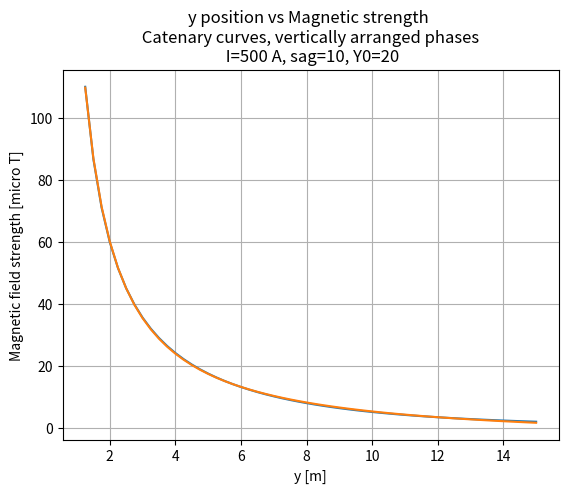

Source code (Python):
import numpy as np
from matplotlib import pyplot as plt
from scipy.optimize import fsolve, curve_fit

mu = 1.25e-6
I = 500  # Current in wire
Phase_offset_x = 10  # phase spacing
Y0 = 20  # starting height of wires at tower
freq = 50
Pspacing = 10
Phase1_x = -Phase_offset_x
Phase2_x = 0
Phase3_x = Phase_offset_x
Ps_x = [Phase1_x, Phase2_x, Phase3_x]
O = np.zeros(3)  # Origin point  (where measurement is taken)
D = 250  # distance between towers

# stuff to plot later
Bs = []
Ds = []

# sags of interest
# sags = np.arange(5, Y0-7, 0.5)
sag = 10
# range of z to integrate over wire
zrange = np.arange(0, D/2, 1)
yrange = np.arange(-5, 9, 0.25)
# for sag in sags:
print("sag: ", sag)
"""
First work out the catenary curve describing the wires

catenary curve is:
y = a*cosh(z/a) + b  ,                (y, z)
just need to find a and b to satisfy (Y0, D/2) and (Y0-sag, 0)
cosh(0) = 1 so second boundary condition gives Y0-sag = a+b

second boundary is not useful on it's own
instead use H = 2*a*arcosh((h+a)/a) where H is tower spacing and h is sag
"""


def Hfunc(a):
    return D - 2*a*np.arccosh((sag + a)/a)


a = fsolve(Hfunc, np.array([100]))[0]
b = a - (Y0 - sag)


def catenary(z):
    return a*np.cosh(z/a) - b


for y in yrange:
    # for t in np.arange(0, 1/freq, 1/(freq*50)):
    I_1 = I*np.cos(- 120*np.pi*2/360)
    I_2 = I*np.cos(0)
    I_3 = I*np.cos(120*np.pi*2/360)

    # print(t, I_2)

    B = np.zeros(3)  # Magnetic field at measuring point (origin)
    O = (0, y, 0)

    """
    B = mu*I/4pi * Integral over wire of [ dl x r_unit / r^2 ]
    """
    for P_x, I_n in zip(Ps_x, [I_1, I_2, I_3]):

        integral_result = np.zeros(3)
        # starting point of curve
        last_P = np.array([P_x, catenary(0), 0])
        for z in zrange[1:]:
            next_P = np.array([P_x, catenary(z), z])
            dl = next_P - last_P

            OP = last_P - O
            OP_length = np.sqrt(np.sum(np.power(OP, 2)))
            OP_unit = OP/OP_length
            integral_result += np.cross(dl, OP_unit)/(OP_length**2)
            last_P = next_P
            # print(np.cross(dl, OP_unit)/(OP_length**2))

        # since integral only uses half the wire the other half is same except mirrored over XY plane
        # thus the Z component drops out but X and Y component doubles
        integral_result = 2*integral_result
        integral_result[2] = 0
        # print(integral_result)
        B += mu*I_n*integral_result/(4*np.pi)

    Bs.append(-B[0]*1e6)
    Ds.append((Y0 - sag) - y)

plt.plot(Ds, Bs)
print(repr(yrange), repr(Bs))
plt.title(f"y position vs Magnetic strength \n Catenary curves, vertically arranged phases \n I={I} A, sag={sag}, Y0={Y0}")
plt.xlabel("y [m]")
plt.ylabel("Magnetic field strength [micro T]")
plt.grid(1)


def func(x, a, b, c, d):
    # return (d*x+c)**a + b
    return a*(x+b)**(-d) + c

popt, pcov = curve_fit(func, Ds, Bs)

ys = func(Ds, *popt)
print(popt)
print("residuals: ", np.sum(np.square(ys - Bs)))

plt.plot(Ds, ys)

plt.show()

